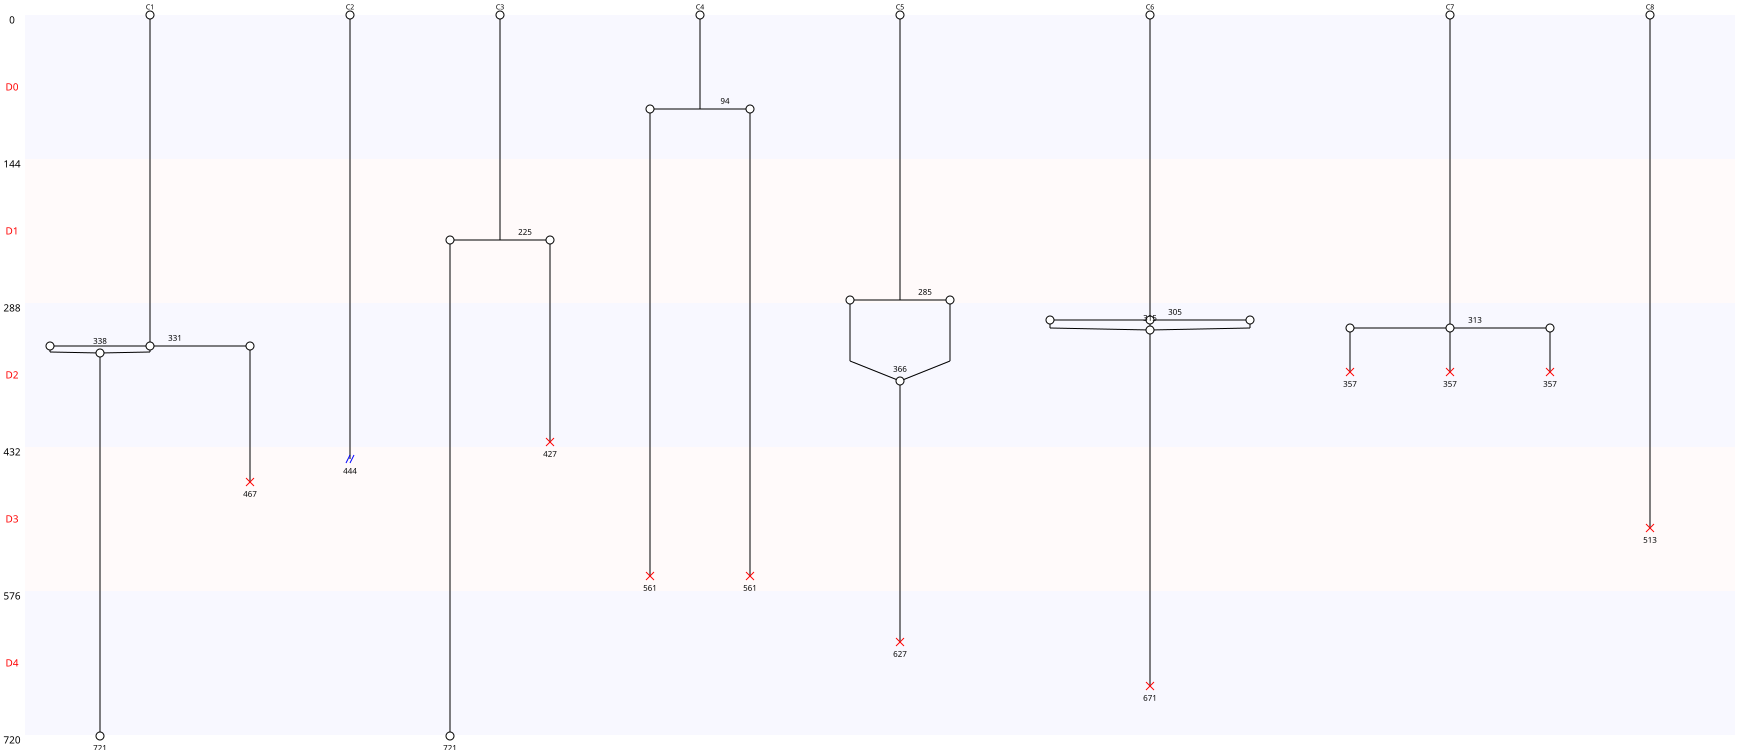

The file beside this chart, header and first rows:
Nombre de cellules à J0, 8
Nombre de cellules à J5, 2
Nombre de mitoses totale, 6
Nombre de cycles mitotiques, 0.75
Nombre total de mitoses, 6
Nombre de mitoses normales, 2
Nombre de mitoses non dichotomiques, 3
Nombre de mitoses anormales, 4
Nombre de refusions après mitose, 3
Nombre total de morts, 10
Nombre de mort sans mitose, 1
Nombre de mort après mitose, 9
Nombre de sorties, 1
Longueur moyenne entre deux cycles, 0
Longueur moyenne entre T0 et première di…, 258
